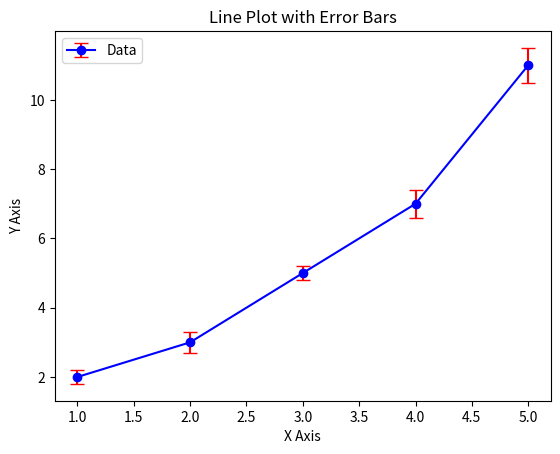

This figure's Python source:
import matplotlib.pyplot as plt
import numpy as np

# 示例数据
x = np.array([1, 2, 3, 4, 5])
y = np.array([2, 3, 5, 7, 11])
yerr = np.array([0.2, 0.3, 0.2, 0.4, 0.5])  # 假设的误差数据（例如标准差）

# 使用 errorbar 函数绘制折线图并添加误差线
plt.errorbar(x, y, yerr=yerr, label='Data', fmt='-o', ecolor='red', capsize=5, linestyle='-', marker='o', color='blue')

# 添加标题和轴标签
plt.title('Line Plot with Error Bars')
plt.xlabel('X Axis')
plt.ylabel('Y Axis')

# 添加图例
plt.legend()

# 显示图表
plt.show()
